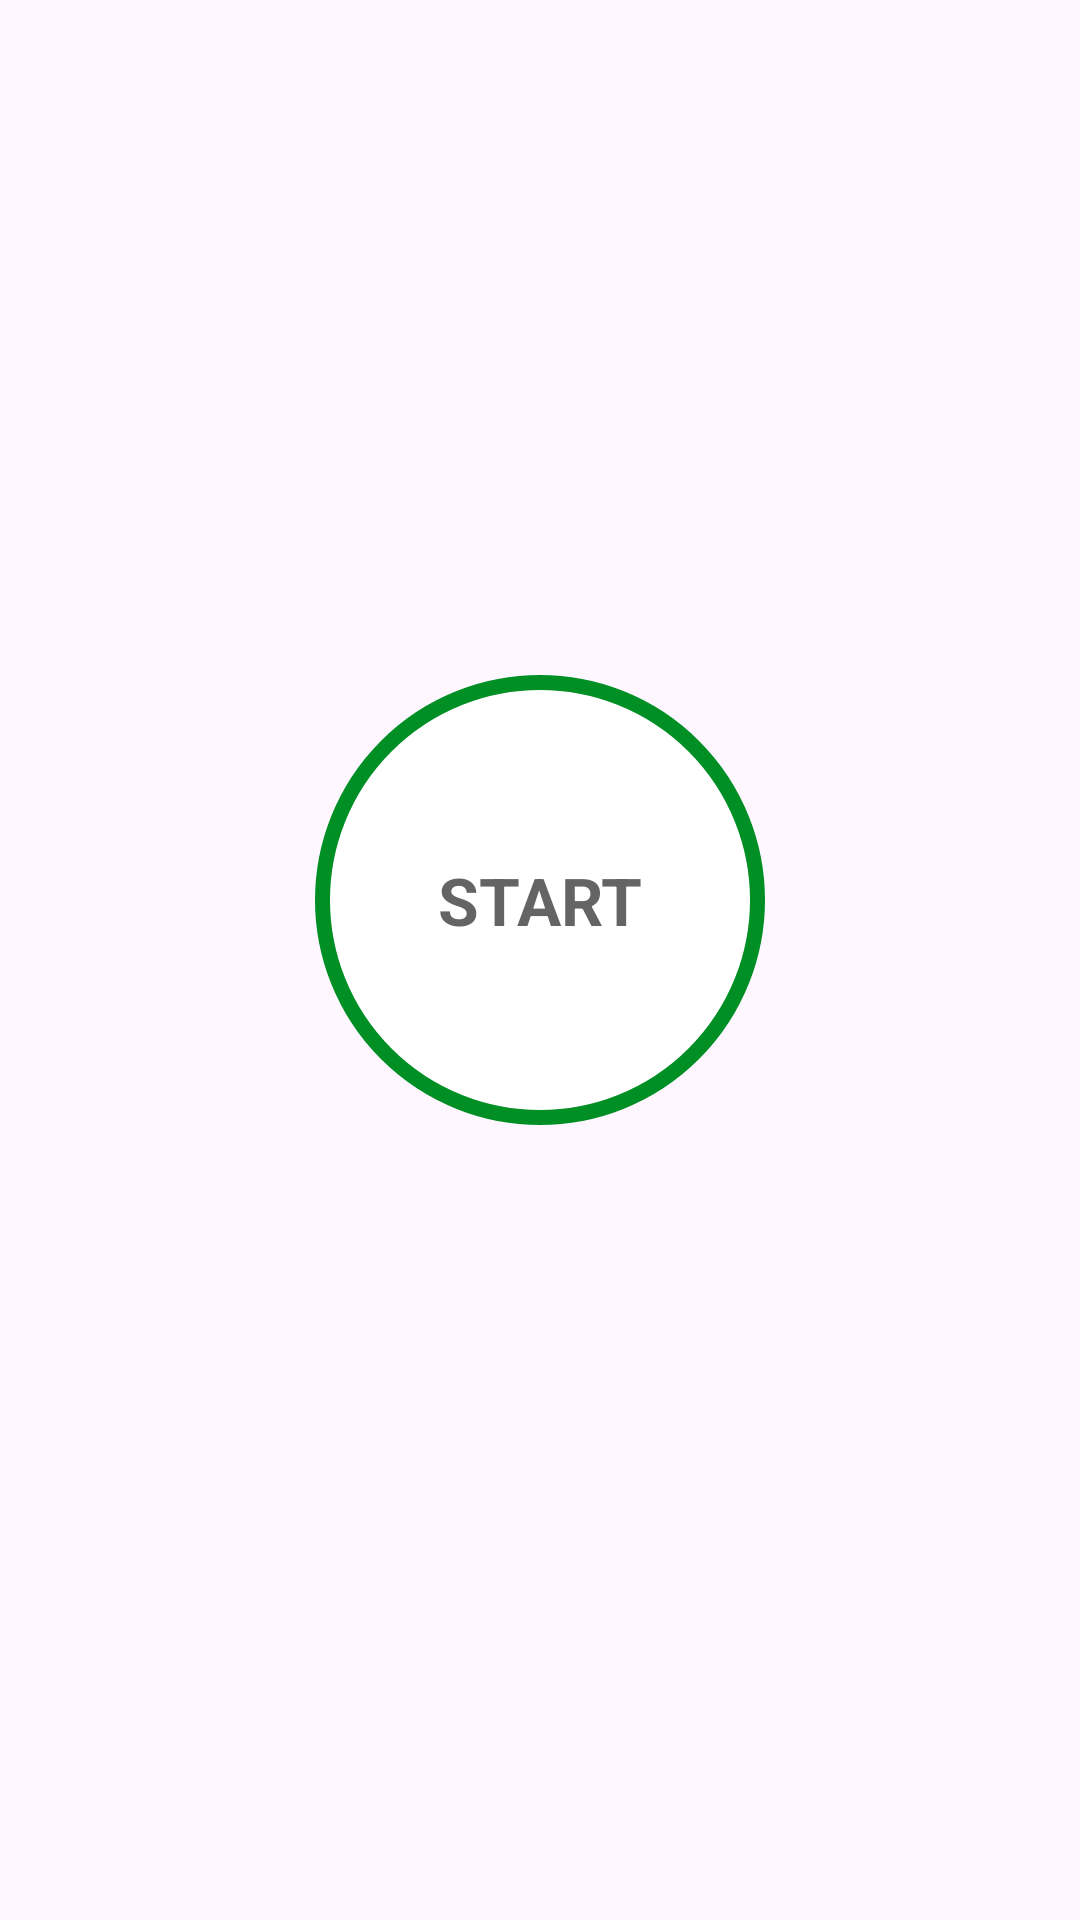

This screen was rendered from an Android layout file. Write that file and the resources it references.
<!-- AndroidManifest.xml: application theme Theme.WorkoutApplication -->
<!-- res/layout/activity_main.xml -->
<?xml version="1.0" encoding="utf-8"?>
<androidx.constraintlayout.widget.ConstraintLayout xmlns:android="http://schemas.android.com/apk/res/android"
    xmlns:app="http://schemas.android.com/apk/res-auto"
    xmlns:tools="http://schemas.android.com/tools"
    android:id="@+id/main"
    android:layout_width="match_parent"
    android:layout_height="match_parent"
    android:padding="@dimen/main_screen_padding"
    tools:context=".MainActivity">

    <ImageView
        android:id="@+id/myImageView"
        android:layout_width="match_parent"
        android:layout_height="220dp"
        android:src="@drawable/img_main_page"
        app:layout_constraintBottom_toTopOf="@+id/flStart"
        app:layout_constraintTop_toTopOf="parent" />

    <FrameLayout
        android:id="@+id/flStart"
        android:layout_width="150dp"
        android:layout_height="150dp"
        app:layout_constraintEnd_toEndOf="parent"
        app:layout_constraintHorizontal_bias="0.5"
        app:layout_constraintStart_toStartOf="parent"
        app:layout_constraintTop_toBottomOf="@id/myImageView"
        android:background="@drawable/item_color_accent_border_ripple_background"
        >
        <TextView
            android:layout_width="wrap_content"
            android:layout_height="wrap_content"
            android:text="START"
            android:textColor="@color/colorPrimary"
            android:layout_gravity="center"
            android:textSize="@dimen/default_button_text_size"
            android:textStyle="bold"
            />

    </FrameLayout>

</androidx.constraintlayout.widget.ConstraintLayout>
<!-- resources referenced by this layout -->
<resources>
  <color name="colorPrimary">#B2212121</color>
  <dimen name="default_button_text_size">22sp</dimen>
  <dimen name="main_screen_padding">5dp</dimen>
  <!-- drawable item_color_accent_border_ripple_background (drawable) -->
  <?xml version="1.0" encoding="utf-8"?>
  <ripple
      xmlns:android="http://schemas.android.com/apk/res/android"
      android:color="@color/lightGray"
      >
      <item
          android:id="@android:id/mask">
          <shape
              android:shape="oval">
              <solid
                  android:color="@color/white"/>
          </shape>
      </item>
  
      <item
          android:drawable="@drawable/item_circuler_color_accent_border"
          />
  
  </ripple>
  <style name="Theme.WorkoutApplication" parent="Base.Theme.WorkoutApplication" />
  <color name="lightGray">#C4C4C4</color>
  <color name="white">#FFFFFFFF</color>
  <!-- drawable item_circuler_color_accent_border (drawable) -->
  <?xml version="1.0" encoding="utf-8"?>
  <shape xmlns:android="http://schemas.android.com/apk/res/android"
      android:shape="oval"
      android:useLevel="true">
      <stroke
          android:width="5dp"
          android:color="@color/colorAccent"/>
      <solid
          android:color="@color/white"/>
  </shape>
  <style name="Base.Theme.WorkoutApplication" parent="Theme.Material3.DayNight.NoActionBar">
          
          
      </style>
  <color name="colorAccent">#008F24</color>
</resources>
